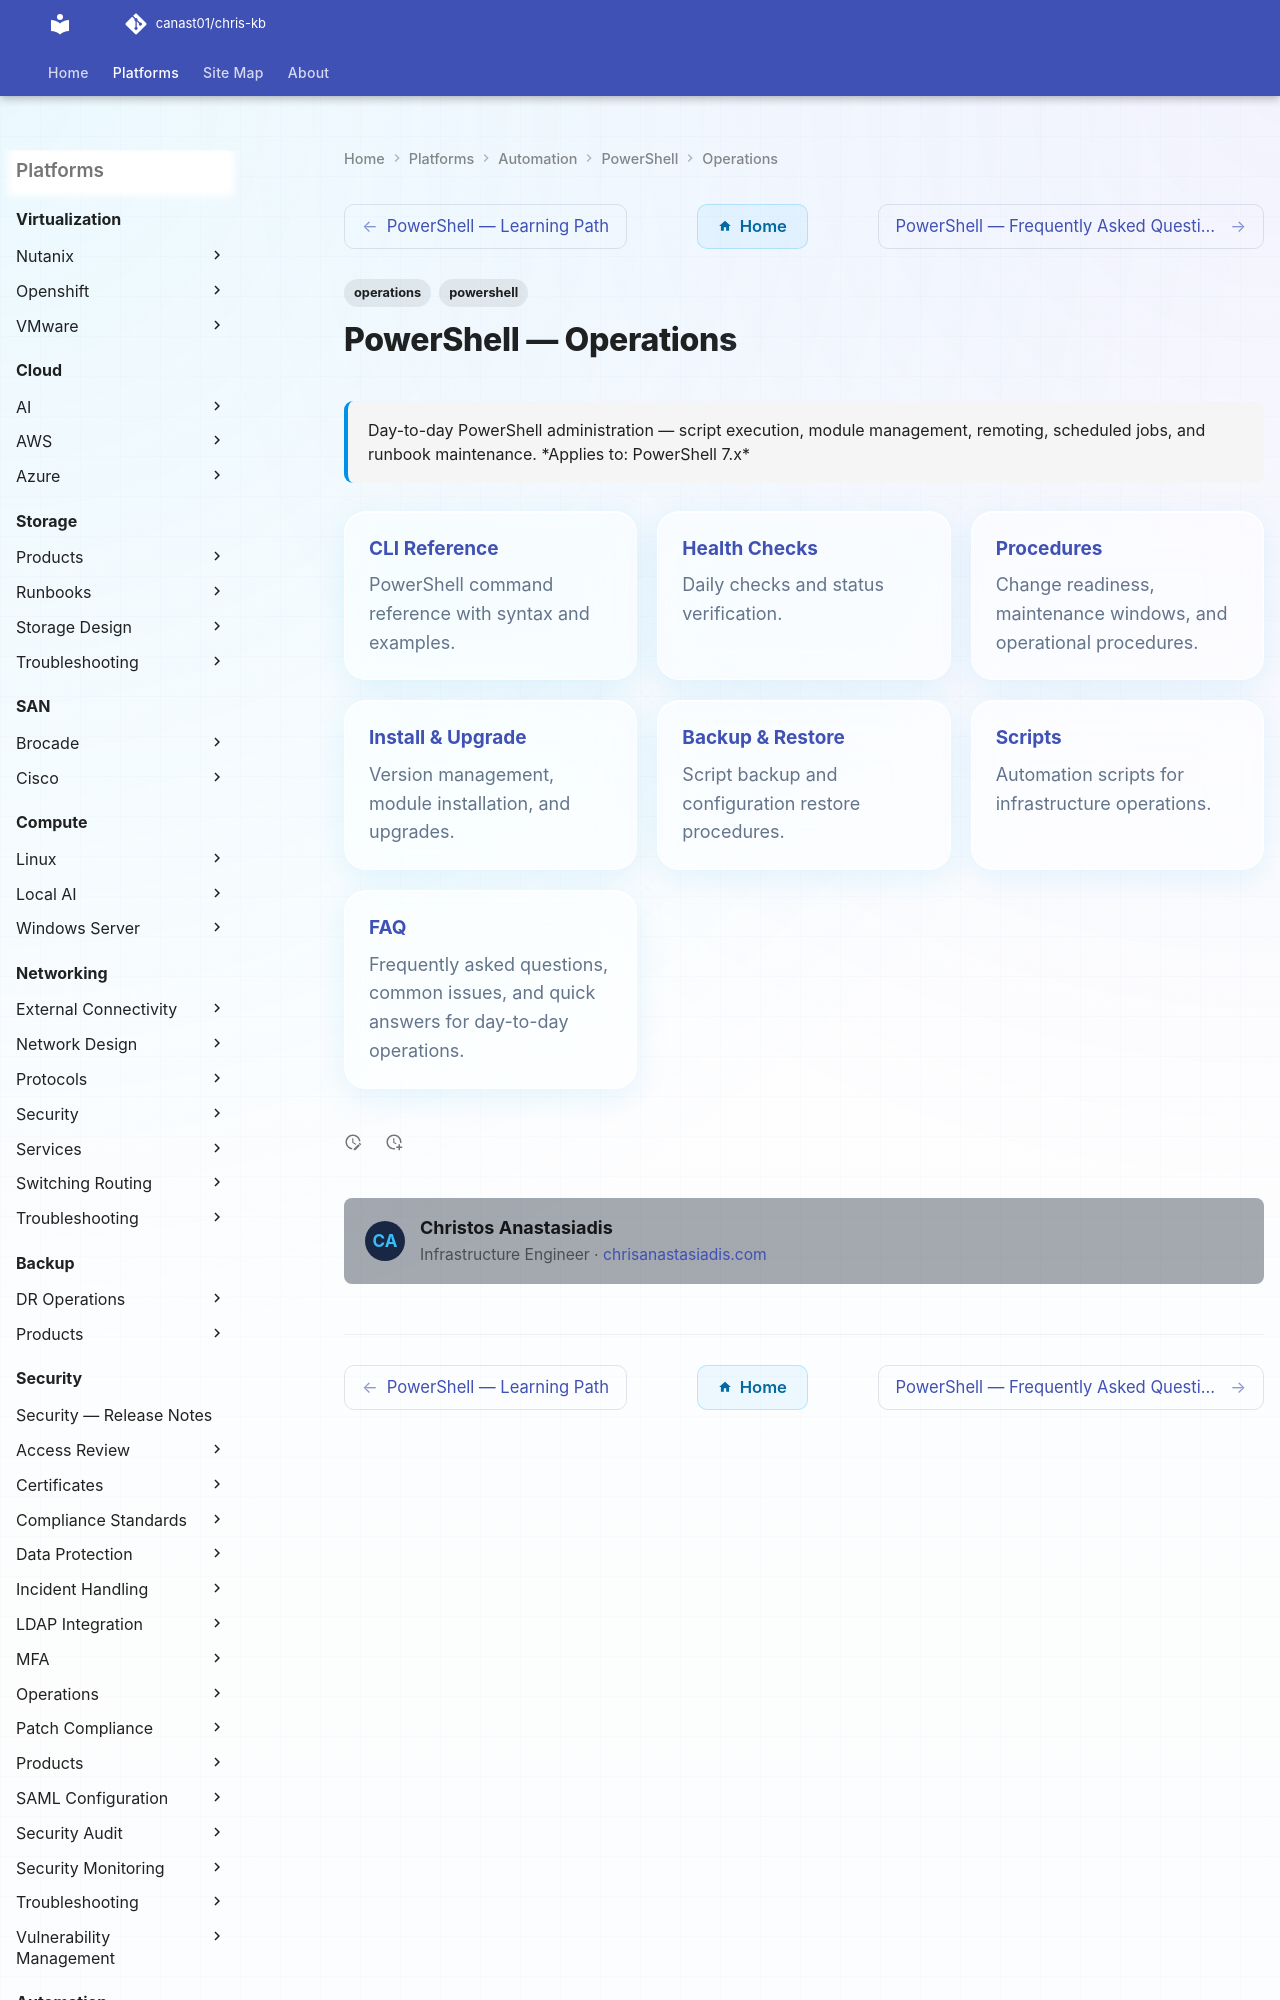

repository: canast01/chris-kb · page: automation/powershell/operations/index.html · generator: mkdocs

---
tags:
  - operations
  - powershell
description: "Day-to-day PowerShell administration — script execution, module management, remoting, scheduled jobs, and runbook maintenance."
---
# PowerShell — Operations

<div class="kb-summary">
Day-to-day PowerShell administration — script execution, module management, remoting, scheduled jobs, and runbook maintenance.

*Applies to: PowerShell 7.x*
</div>

<div class="kb-grid kb-grid-3">

<a class="kb-card" href="cli-reference/">
  <strong>CLI Reference</strong>
  <span>PowerShell command reference with syntax and examples.</span>
</a>

<a class="kb-card" href="health-checks/">
  <strong>Health Checks</strong>
  <span>Daily checks and status verification.</span>
</a>
